Image classification data set "object_crops_split_3" (n21twn/Vision_Eindopdracht on GitHub). Class labels (13): ace, eight, five, four, jack, king, nine, queen, seven, six, ten, three, two.

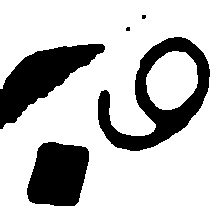
Label: nine

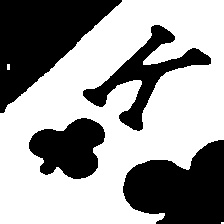
Label: king

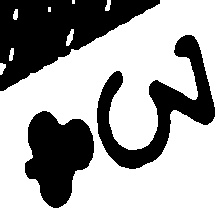
Label: three

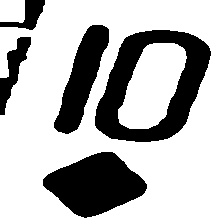
Label: ten

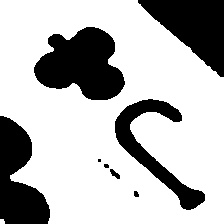
Label: jack

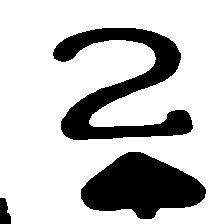
Label: two
